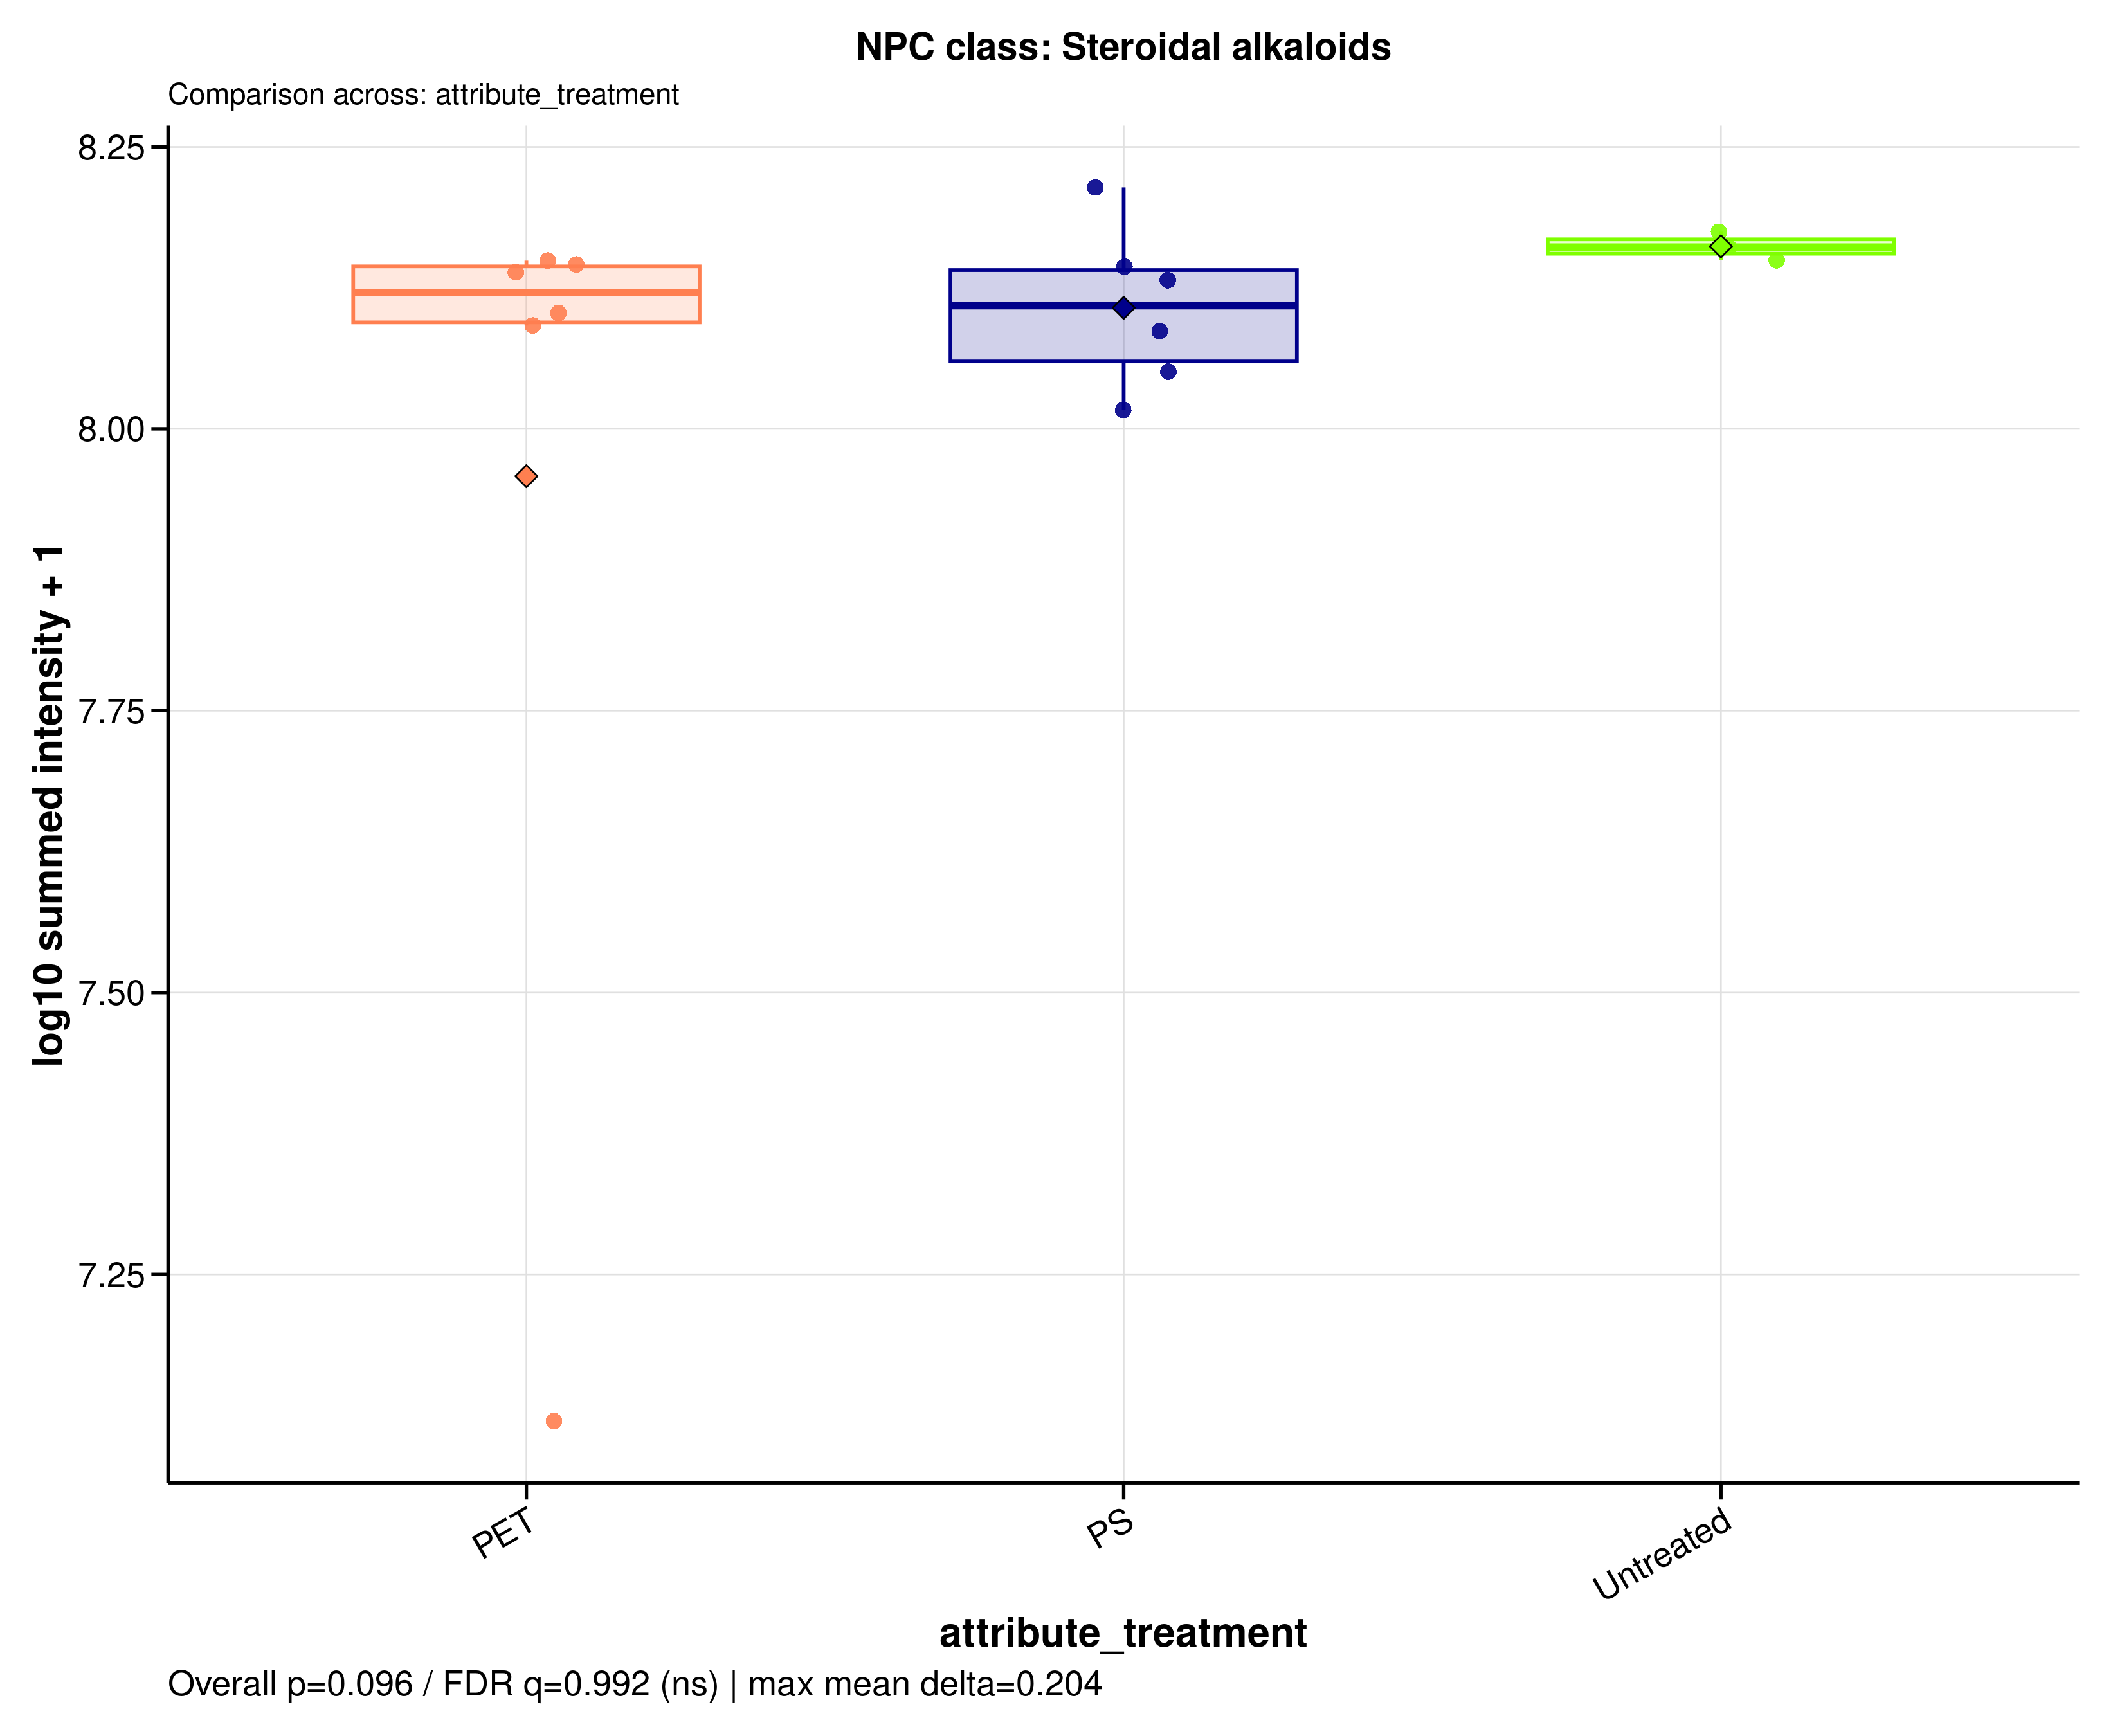

The table this chart was drawn from, first rows:
sample_id	group	data_source	npc_level	npc_term	npc_label	npc_plot_label	npc_pathway	npc_superclass	npc_class	n_features	summed_intensity	plot_intensity	npc_overall_test	npc_overall_p_value	npc_overall_q_value	npc_overall_significance	npc_max_mean_difference	npc_max_median_difference
MDM_160526_PET05	PET	raw	class	Steroidal alkaloids	NPC class: Steroidal alkaloids	Steroidal alkaloids	Alkaloids x Terpenoids	Pseudoalkaloids (transamidation)	Steroidal alkaloids	13	137673726	8.139	kruskal_wallis	0.09577	0.9917	ns	0.2038	0.052
MDM_160526_PET100	PET	raw	class	Steroidal alkaloids	NPC class: Steroidal alkaloids	Steroidal alkaloids	Alkaloids x Terpenoids	Pseudoalkaloids (transamidation)	Steroidal alkaloids	13	123502624	8.092	kruskal_wallis	0.09577	0.9917	ns	0.2038	0.052
MDM_160526_PS05	PS	raw	class	Steroidal alkaloids	NPC class: Steroidal alkaloids	Steroidal alkaloids	Alkaloids x Terpenoids	Pseudoalkaloids (transamidation)	Steroidal alkaloids	13	139258656	8.144	kruskal_wallis	0.09577	0.9917	ns	0.2038	0.052
MDM_160526_PS100	PS	raw	class	Steroidal alkaloids	NPC class: Steroidal alkaloids	Steroidal alkaloids	Alkaloids x Terpenoids	Pseudoalkaloids (transamidation)	Steroidal alkaloids	13	103925707	8.017	kruskal_wallis	0.09577	0.9917	ns	0.2038	0.052
MDM_160526_untreated	Untreated	raw	class	Steroidal alkaloids	NPC class: Steroidal alkaloids	Steroidal alkaloids	Alkaloids x Terpenoids	Pseudoalkaloids (transamidation)	Steroidal alkaloids	13	149583250	8.175	kruskal_wallis	0.09577	0.9917	ns	0.2038	0.052
MDM_A_190626_PET05	PET	raw	class	Steroidal alkaloids	NPC class: Steroidal alkaloids	Steroidal alkaloids	Alkaloids x Terpenoids	Pseudoalkaloids (transamidation)	Steroidal alkaloids	13	13180357	7.12	kruskal_wallis	0.09577	0.9917	ns	0.2038	0.052
MDM_A_190626_PET100	PET	raw	class	Steroidal alkaloids	NPC class: Steroidal alkaloids	Steroidal alkaloids	Alkaloids x Terpenoids	Pseudoalkaloids (transamidation)	Steroidal alkaloids	13	126668457	8.103	kruskal_wallis	0.09577	0.9917	ns	0.2038	0.052
MDM_A_190626_PS05	PS	raw	class	Steroidal alkaloids	NPC class: Steroidal alkaloids	Steroidal alkaloids	Alkaloids x Terpenoids	Pseudoalkaloids (transamidation)	Steroidal alkaloids	13	112413409	8.051	kruskal_wallis	0.09577	0.9917	ns	0.2038	0.052
MDM_A_190626_PS100	PS	raw	class	Steroidal alkaloids	NPC class: Steroidal alkaloids	Steroidal alkaloids	Alkaloids x Terpenoids	Pseudoalkaloids (transamidation)	Steroidal alkaloids	13	122083651	8.087	kruskal_wallis	0.09577	0.9917	ns	0.2038	0.052
MDM_A_190626_untreated	Untreated	raw	class	Steroidal alkaloids	NPC class: Steroidal alkaloids	Steroidal alkaloids	Alkaloids x Terpenoids	Pseudoalkaloids (transamidation)	Steroidal alkaloids	13	144944255	8.161	kruskal_wallis	0.09577	0.9917	ns	0.2038	0.052
MDM_B_120626_PS05	PS	raw	class	Steroidal alkaloids	NPC class: Steroidal alkaloids	Steroidal alkaloids	Alkaloids x Terpenoids	Pseudoalkaloids (transamidation)	Steroidal alkaloids	13	135440372	8.132	kruskal_wallis	0.09577	0.9917	ns	0.2038	0.052
MDM_B_190626_PET05	PET	raw	class	Steroidal alkaloids	NPC class: Steroidal alkaloids	Steroidal alkaloids	Alkaloids x Terpenoids	Pseudoalkaloids (transamidation)	Steroidal alkaloids	13	140985090	8.149	kruskal_wallis	0.09577	0.9917	ns	0.2038	0.052
MDM_B_190626_PET100	PET	raw	class	Steroidal alkaloids	NPC class: Steroidal alkaloids	Steroidal alkaloids	Alkaloids x Terpenoids	Pseudoalkaloids (transamidation)	Steroidal alkaloids	13	139905051	8.146	kruskal_wallis	0.09577	0.9917	ns	0.2038	0.052
MDM_B_190626_PS100	PS	raw	class	Steroidal alkaloids	NPC class: Steroidal alkaloids	Steroidal alkaloids	Alkaloids x Terpenoids	Pseudoalkaloids (transamidation)	Steroidal alkaloids	13	163736866	8.214	kruskal_wallis	0.09577	0.9917	ns	0.2038	0.052
MDM_B_190626_untreated	Untreated	raw	class	Steroidal alkaloids	NPC class: Steroidal alkaloids	Steroidal alkaloids	Alkaloids x Terpenoids	Pseudoalkaloids (transamidation)	Steroidal alkaloids	13	141059307	8.149	kruskal_wallis	0.09577	0.9917	ns	0.2038	0.052
